Run: headless pygame with SDL's dummy video driver; simulated clock (each Clock.tick advances the game by its frame time, no real sleeping); random seed 0; keys injected as events and as key.get_pressed() state; no mouse input.
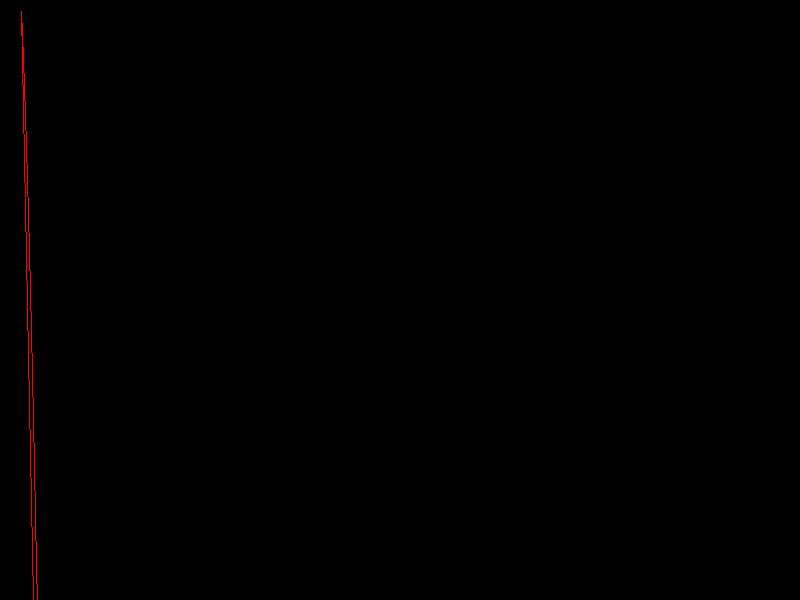
Frame 1 of 4 · flips 1–60 · no input
Frame 2 of 4 · flips 61–180 · tapped SPACE, RETURN · held RIGHT (→), D · screen unchanged from frame 1, image omitted
Frame 3 of 4 · flips 181–300 · held DOWN (↓), S · screen unchanged from frame 2, image omitted
Frame 4 of 4 · flips 301–420 · held LEFT (←), A, UP (↑), W · screen unchanged from frame 3, image omitted

The pygame program that drew these frames:

import pygame

pygame.init()
screen = pygame.display.set_mode((800, 600))
done = False

path = []

for x in range(0,50, 1):
	y=1*x**2-20*x-10
	if y >= 0:
	# 	y=y
	# else:
		path.append((x,y))

print (path)

while not done:
	for event in pygame.event.get():
		if event.type == pygame.QUIT:
			done = True


	lol = pygame.draw.lines(screen, (255,0,0), True, path, 1)

	pygame.display.flip()
